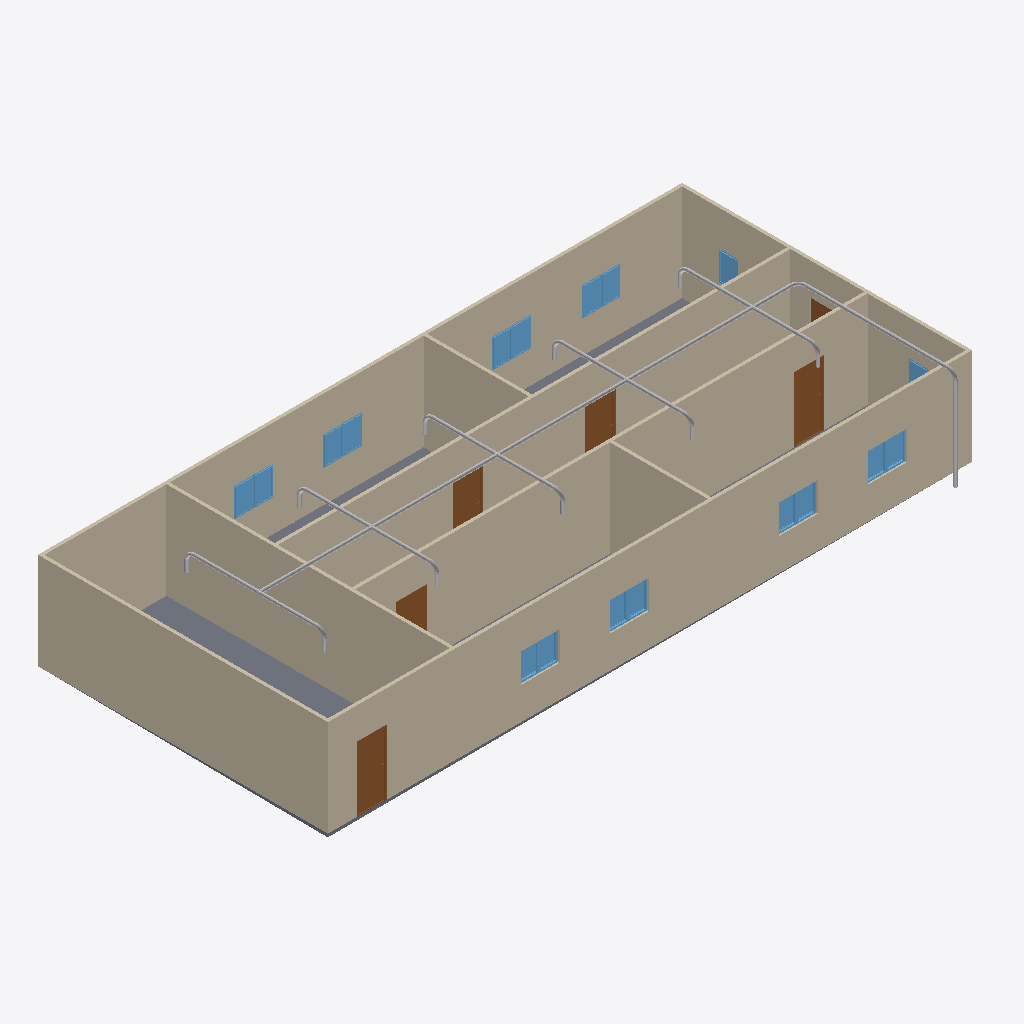
Isometric view of an IFC building model (IFC-SPF (STEP), schema IFC4, length unit metre), seen from the south-west, elements coloured by IFC class: 30 other elements (light grey), 18 windows (light blue), 9 walls (beige), 6 doors (brown), 1 slab (grey).
Extent 20.0 m × 9.4 m × 3.2 m (x, y, z). Storeys (2): GF at 0.00 m; Piping at 3.00 m. Elements (65): 18 IfcPipeSegment, 18 IfcWindow, 13 IfcPipeFitting, 9 IfcWall, 6 IfcDoor, 1 IfcSlab.

HEADER;
FILE_DESCRIPTION(('ViewDefinition[DesignTransferView]'),'2;1');
FILE_NAME('s09-activity.ifc','2026-10-27T10:22:01+08:00',(''),(''),'IfcOpenShell 0.9.0','Bonsai 0.9.0','Nobody');
FILE_SCHEMA(('IFC4'));
ENDSEC;
DATA;
#1=IFCPROJECT('1l4KqzPg9APwJzTSXJnQbj',$,'My Project',$,$,$,$,(#14,#26),#9);
#31=IFCSITE('1GKO1AHKzA0wLUP9eqTgJt',$,'My Site',$,$,#54,$,$,$,$,$,$,$,$);
#37=IFCBUILDING('3iGBFCdRn6GBXfLBPvPWqx',$,'My Building',$,$,#60,$,$,$,$,$,$);
#43=IFCBUILDINGSTOREY('3DIsCg3OD5tPov22C1m$7R',$,'GF',$,$,#66,$,$,$,$);
#4681=IFCBUILDINGSTOREY('2qpd$tIDr4mPqs5Lhyl26J',$,'Piping',$,$,#4702,$,$,$,$);
#351=IFCWALL('3RVOxJKsTCJB_V_UMUMPxa',$,'Wall',$,$,#614,#359,$,$);
#403=IFCWALL('3yv8chYx5EEwBHhGyf1Zs4',$,'Wall',$,$,#550,#409,$,$);
#2967=IFCWALL('34gaY2lWL6yvKtRVsxn2QZ',$,'Wall',$,$,#3119,#2973,$,$);
#3005=IFCWALL('21PnV9QhT59wmLG3xuH8uA',$,'Wall',$,$,#3222,#3011,$,$);
#428=IFCWALL('2lwt2gmIX6IRcOYTRzaebH',$,'Wall',$,$,#582,#434,$,$);
#780=IFCWALL('3_SMQPk8v65vHJlcsqTH9K',$,'Wall',$,$,#3750,#786,$,$);
#378=IFCWALL('3ZP57Q9Az01wBJKnOFnGN5',$,'Wall',$,$,#389,#384,$,$);
#3756=IFCSLAB('2DzY5m95PAgulGZIFyof$V',$,'Slab',$,$,#3764,#3771,$,$);
#1134=IFCWALL('3n2lYU0pn1yxw$aJ6qf9q$',$,'Wall',$,$,#1145,#1140,$,$);
#1096=IFCWALL('2GKvflePLA5wrozkuUBeOt',$,'Wall',$,$,#3755,#1102,$,$);
#4708=IFCPIPESEGMENT('1nWer2yH93EOCRUaB6cQ$V',$,'PipeSegment',$,$,#10051,#4721,$,$);
#3697=IFCDOOR('3vrVcDmJT8BPL3AVIX1hrx',$,'Door',$,$,#3745,#3705,$,2.0,0.899999976158142,$,$,$);
#3298=IFCDOOR('1tlpiwcpDEaf8LlTG$IjHm',$,'Door',$,$,#3346,#3306,$,2.0,0.899999976158142,$,$,$);
#3249=IFCDOOR('1Dl6RoeYfAZ9vElny4Vrwc',$,'Door',$,$,#3297,#3257,$,2.0,0.899999976158142,$,$,$);
#3195=IFCDOOR('04dafkjif2QvgCizUODKqT',$,'Door',$,$,#3248,#3203,$,2.0,0.899999976158142,$,$,$);
#3146=IFCDOOR('3JFyveaxzFQPuadvnfgsSt',$,'Door',$,$,#3194,#3154,$,2.0,0.899999976158142,$,$,$);
#9982=IFCPIPESEGMENT('361YM8Crr6yuenpCW1zxFp',$,'PipeSegment',$,$,#10031,#9993,$,$);
#3850=IFCWINDOW('1KZ0hswEv8Y85I45LIbeO6',$,'Window',$,$,#3948,#3863,$,0.899999976158142,0.600000023841858,$,$,$);
#2151=IFCWINDOW('21BZjpQl56nhEUZTnLzwPa',$,'Window',$,$,#3882,#2159,$,0.899999976158142,0.600000023841858,$,$,$);
#3883=IFCWINDOW('2mB7yZBr94jO1u6ABHNNfi',$,'Window',$,$,#4070,#3896,$,0.899999976158142,0.600000023841858,$,$,$);
#2053=IFCWINDOW('1lCgtbxvrCOvIN6Ovq7cxG',$,'Window.005',$,$,#3849,#2061,$,0.899999976158142,0.600000023841858,$,$,$);
#2102=IFCWINDOW('0qxhXdS692oQ02IovPWZze',$,'Window',$,$,#3783,#2110,$,0.899999976158142,0.600000023841858,$,$,$);
#3817=IFCWINDOW('3UDGGRCMf0eQ7KzP346i3s',$,'Window',$,$,#3915,#3830,$,0.899999976158142,0.600000023841858,$,$,$);
#2004=IFCWINDOW('084R0U5ZfENxzAMcY953dJ',$,'Window.004',$,$,#3816,#2012,$,0.899999976158142,0.600000023841858,$,$,$);
#3784=IFCWINDOW('2kdy0$N1j6xfArLPHO8iXV',$,'Window',$,$,#4037,#3797,$,0.899999976158142,0.600000023841858,$,$,$);
#3916=IFCWINDOW('1nF5DO2Y576f2os198Pa$w',$,'Window',$,$,#4645,#3929,$,0.899999976158142,0.600000023841858,$,$,$);
#3977=IFCWINDOW('1JxQqa9lv44uh6X6C$pCvy',$,'Window',$,$,#4655,#3990,$,0.899999976158142,0.600000023841858,$,$,$);
#4038=IFCWINDOW('1obno6aB1AigQsvSLt216m',$,'Window',$,$,#4665,#4051,$,0.899999976158142,0.600000023841858,$,$,$);
#4099=IFCWINDOW('1yXKuc77T6oP9xC6_Jh3oj',$,'Window',$,$,#4675,#4112,$,0.899999976158142,0.600000023841858,$,$,$);
#5863=IFCPIPESEGMENT('1PRkFZvcX3nBuhrpCsWyH8',$,'PipeSegment',$,$,#7159,#5874,$,$);
#9635=IFCPIPESEGMENT('09YdLzVL56cu7YZiWhgKAq',$,'PipeSegment',$,$,#10942,#9671,$,$);
#8973=IFCPIPESEGMENT('1YL9pOmWX18PKEX7s6BbeK',$,'PipeSegment',$,$,#9254,#9011,$,$);
#9255=IFCPIPESEGMENT('375dJzSgnCBgZYrW8nP9BB',$,'PipeSegment',$,$,#9495,#9291,$,$);
#9496=IFCPIPESEGMENT('2O$G4$fFzEDwLKDviCbg$R',$,'PipeSegment',$,$,#10932,#9532,$,$);
#4071=IFCWINDOW('1Hl6gL3W1568yxKT79J40N',$,'Window',$,$,#4670,#4084,$,0.899999976158142,0.600000023841858,$,$,$);
#4005=IFCWINDOW('2F2lpL1MnEbAkUO3AIcg9R',$,'Window',$,$,#4660,#4018,$,0.899999976158142,0.600000023841858,$,$,$);
#4127=IFCWINDOW('2f0bNBagzA_wQuoMl8pSVU',$,'Window',$,$,#4680,#4140,$,0.899999976158142,0.600000023841858,$,$,$);
#3949=IFCWINDOW('3ddlSYz898$ALTUEe0w5c8',$,'Window',$,$,#4650,#3962,$,0.899999976158142,0.600000023841858,$,$,$);
#10673=IFCPIPESEGMENT('06VeRPb79AQ8MFRFMPjkga',$,'PipeSegment',$,$,#10972,#10684,$,$);
#1955=IFCWINDOW('1utAfJULv92AmQJknECKPH',$,'Window',$,$,#2003,#1963,$,0.899999976158142,0.600000023841858,$,$,$);
#1857=IFCWINDOW('2BTH616_b9fQyeVZq8gPsk',$,'Window',$,$,#1905,#1865,$,0.899999976158142,0.600000023841858,$,$,$);
#3043=IFCDOOR('1PxF51vafDKgnDVQUrfJzG',$,'Door',$,$,#3091,#3051,$,2.0,0.899999976158142,$,$,$);
#9307=IFCPIPEFITTING('1NDmCgSRr18RsNAl1Xze5P',$,'PipeFitting',$,$,#9547,#9343,$,$);
#7202=IFCPIPEFITTING('0M3fCEugPA99q8wFytf5bX',$,'PipeFitting',$,$,#7234,#7211,$,$);
#11009=IFCPIPEFITTING('1fOXFnrATDoxXz1E4aiPeS',$,'PipeFitting',$,$,#11040,#11017,$,$);
#9069=IFCPIPEFITTING('3pl$xoYhz6$R8AGvDfBIIq',$,'PipeFitting',$,$,#9306,#9105,$,$);
#9548=IFCPIPEFITTING('0ICkayJcbCCfo9Ni345wMp',$,'PipeFitting',$,$,#10907,#9584,$,$);
#9682=IFCPIPEFITTING('38EuJQLVr8UxRri_Aruq1u',$,'PipeFitting',$,$,#10912,#9718,$,$);
#10155=IFCPIPEFITTING('1rjTffAazBlgkzguL78GNq',$,'PipeFitting',$,$,#10186,#10163,$,$);
#9719=IFCPIPEFITTING('11PHRs9m58$gwMWzROaCOS',$,'PipeFitting',$,$,#10917,#9759,$,$);
#9153=IFCPIPEFITTING('31e1JhT_17cOusmGkEgr1F',$,'PipeFitting',$,$,#9348,#9193,$,$);
#9862=IFCPIPEFITTING('1yMYazvuD3TgiYcld8XuWE',$,'PipeFitting',$,$,#10922,#9902,$,$);
#8490=IFCPIPEFITTING('1MH0O5z5P0z8IP$378FfpT',$,'PipeFitting',$,$,#8521,#8498,$,$);
#9349=IFCPIPEFITTING('2ZsvVLK8XANwPDXz28oT7y',$,'PipeFitting',$,$,#9861,#9389,$,$);
#9444=IFCPIPESEGMENT('0Nu9Pnkq5Ayw9lTM3ARKs$',$,'PipeSegment',$,$,#10927,#9480,$,$);
#5898=IFCPIPESEGMENT('1XjEzO46jC79pHHx3eZSkZ',$,'PipeSegment',$,$,#7139,#5909,$,$);
#7080=IFCPIPESEGMENT('3i2ZuUnDf9mQIgZg6un5wD',$,'PipeSegment',$,$,#8453,#7114,$,$);
#9106=IFCPIPESEGMENT('0on85tJ2nA0A1__gvrf1cy',$,'PipeSegment',$,$,#9202,#9142,$,$);
#9395=IFCPIPESEGMENT('2qjq5NNAr10ATVTSMqh7P7',$,'PipeSegment',$,$,#9589,#9429,$,$);
#9022=IFCPIPESEGMENT('2X7PfVSOn0ywbxGdzhRoLN',$,'PipeSegment',$,$,#9394,#9058,$,$);
#9590=IFCPIPESEGMENT('2tvOsunhXCpBRBDU3lZRay',$,'PipeSegment',$,$,#10937,#9624,$,$);
#9203=IFCPIPESEGMENT('2AQnLc3qfBGxASqQ9TG0Jx',$,'PipeSegment',$,$,#9809,#9239,$,$);
#9760=IFCPIPESEGMENT('0ychSEfmX2bA$TS8f1Hpk_',$,'PipeSegment',$,$,#10947,#9794,$,$);
#9810=IFCPIPESEGMENT('27lkcMECr8hBq7MRhFxpJO',$,'PipeSegment',$,$,#10952,#9846,$,$);
ENDSEC;
